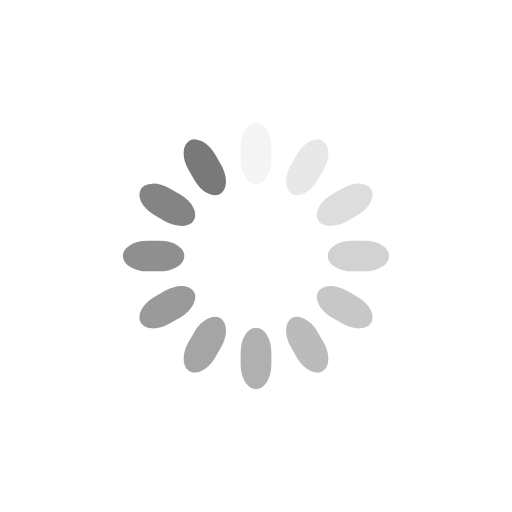
t = 0.00 s
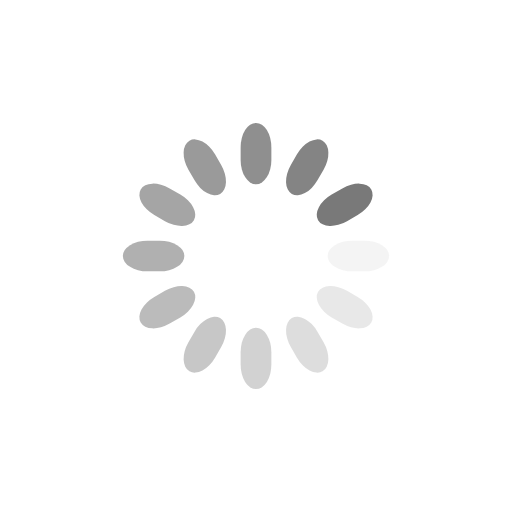
t = 0.25 s
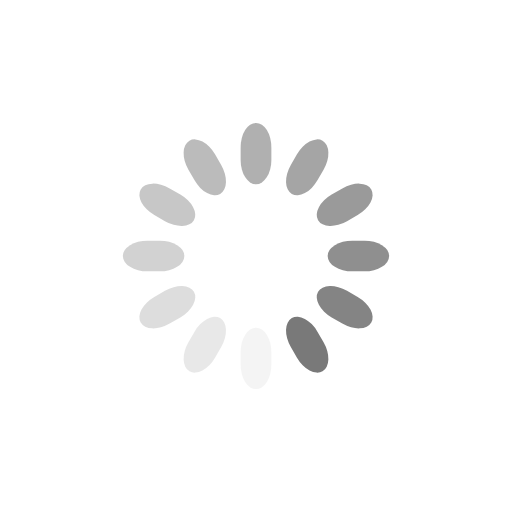
t = 0.50 s
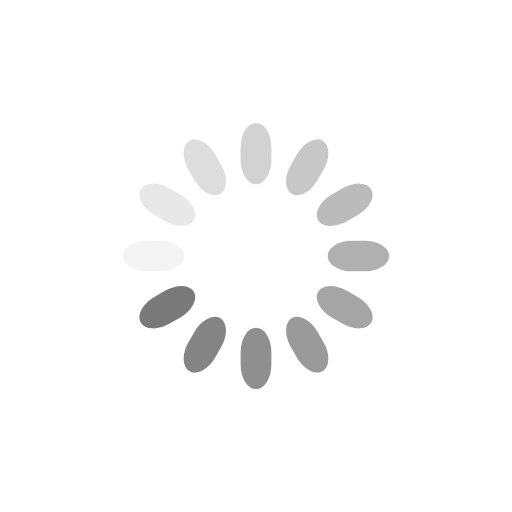
t = 0.75 s

The animated SVG that drew these frames (rendered in a browser with its animation timeline set to each time). Animation: 12 SMIL elements (animate=12); one cycle of 1.00 s, repeats indefinitely.

<svg class="lds-spinner" width="200px"  height="200px"  xmlns="http://www.w3.org/2000/svg" xmlns:xlink="http://www.w3.org/1999/xlink" viewBox="0 0 100 100" preserveAspectRatio="xMidYMid" style="background: none;"><g transform="rotate(0 50 50)">
  <rect x="47" y="24" rx="9.4" ry="4.8" width="6" height="12" fill="#797979">
    <animate attributeName="opacity" values="1;0" times="0;1" dur="1s" begin="-0.9166666666666666s" repeatCount="indefinite"></animate>
  </rect>
</g><g transform="rotate(30 50 50)">
  <rect x="47" y="24" rx="9.4" ry="4.8" width="6" height="12" fill="#797979">
    <animate attributeName="opacity" values="1;0" times="0;1" dur="1s" begin="-0.8333333333333334s" repeatCount="indefinite"></animate>
  </rect>
</g><g transform="rotate(60 50 50)">
  <rect x="47" y="24" rx="9.4" ry="4.8" width="6" height="12" fill="#797979">
    <animate attributeName="opacity" values="1;0" times="0;1" dur="1s" begin="-0.75s" repeatCount="indefinite"></animate>
  </rect>
</g><g transform="rotate(90 50 50)">
  <rect x="47" y="24" rx="9.4" ry="4.8" width="6" height="12" fill="#797979">
    <animate attributeName="opacity" values="1;0" times="0;1" dur="1s" begin="-0.6666666666666666s" repeatCount="indefinite"></animate>
  </rect>
</g><g transform="rotate(120 50 50)">
  <rect x="47" y="24" rx="9.4" ry="4.8" width="6" height="12" fill="#797979">
    <animate attributeName="opacity" values="1;0" times="0;1" dur="1s" begin="-0.5833333333333334s" repeatCount="indefinite"></animate>
  </rect>
</g><g transform="rotate(150 50 50)">
  <rect x="47" y="24" rx="9.4" ry="4.8" width="6" height="12" fill="#797979">
    <animate attributeName="opacity" values="1;0" times="0;1" dur="1s" begin="-0.5s" repeatCount="indefinite"></animate>
  </rect>
</g><g transform="rotate(180 50 50)">
  <rect x="47" y="24" rx="9.4" ry="4.8" width="6" height="12" fill="#797979">
    <animate attributeName="opacity" values="1;0" times="0;1" dur="1s" begin="-0.4166666666666667s" repeatCount="indefinite"></animate>
  </rect>
</g><g transform="rotate(210 50 50)">
  <rect x="47" y="24" rx="9.4" ry="4.8" width="6" height="12" fill="#797979">
    <animate attributeName="opacity" values="1;0" times="0;1" dur="1s" begin="-0.3333333333333333s" repeatCount="indefinite"></animate>
  </rect>
</g><g transform="rotate(240 50 50)">
  <rect x="47" y="24" rx="9.4" ry="4.8" width="6" height="12" fill="#797979">
    <animate attributeName="opacity" values="1;0" times="0;1" dur="1s" begin="-0.25s" repeatCount="indefinite"></animate>
  </rect>
</g><g transform="rotate(270 50 50)">
  <rect x="47" y="24" rx="9.4" ry="4.8" width="6" height="12" fill="#797979">
    <animate attributeName="opacity" values="1;0" times="0;1" dur="1s" begin="-0.16666666666666666s" repeatCount="indefinite"></animate>
  </rect>
</g><g transform="rotate(300 50 50)">
  <rect x="47" y="24" rx="9.4" ry="4.8" width="6" height="12" fill="#797979">
    <animate attributeName="opacity" values="1;0" times="0;1" dur="1s" begin="-0.08333333333333333s" repeatCount="indefinite"></animate>
  </rect>
</g><g transform="rotate(330 50 50)">
  <rect x="47" y="24" rx="9.4" ry="4.8" width="6" height="12" fill="#797979">
    <animate attributeName="opacity" values="1;0" times="0;1" dur="1s" begin="0s" repeatCount="indefinite"></animate>
  </rect>
</g></svg>
